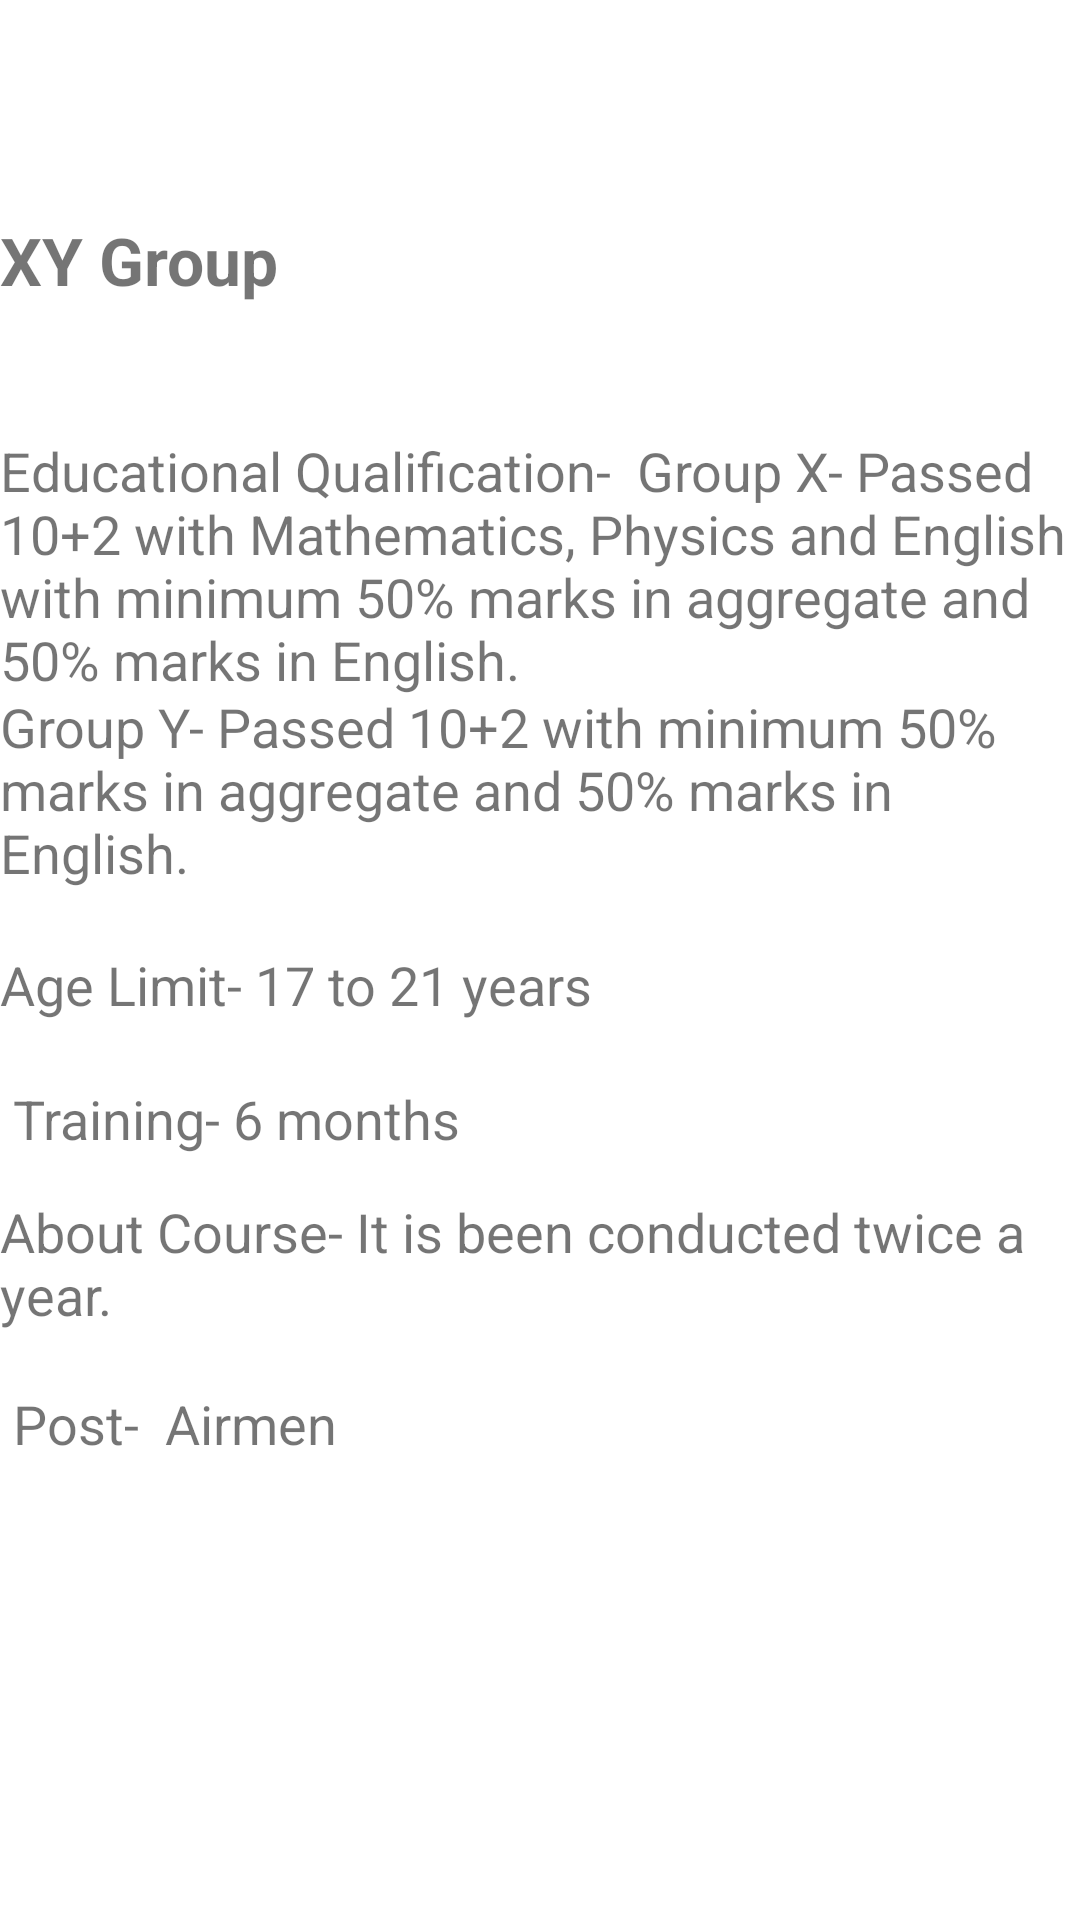

Here is an Android app screen rendered from its layout file. Give the layout XML and the strings, colors and styles it references.
<!-- AndroidManifest.xml: application theme Theme.DefenceEscortMain -->
<!-- res/layout/activity_af_xy.xml -->
<?xml version="1.0" encoding="utf-8"?>
<androidx.constraintlayout.widget.ConstraintLayout xmlns:android="http://schemas.android.com/apk/res/android"
    xmlns:app="http://schemas.android.com/apk/res-auto"
    xmlns:tools="http://schemas.android.com/tools"
    android:layout_width="match_parent"
    android:layout_height="match_parent"
    tools:context=".AfXY">

    <TextView
        android:id="@+id/textView53"
        android:layout_width="360dp"
        android:layout_height="wrap_content"
        android:text="XY Group"
        android:textSize="22sp"
        android:textStyle="bold"
        app:layout_constraintBottom_toBottomOf="parent"
        app:layout_constraintEnd_toEndOf="parent"
        app:layout_constraintHorizontal_bias="0.49"
        app:layout_constraintStart_toStartOf="parent"
        app:layout_constraintTop_toTopOf="parent"
        app:layout_constraintVertical_bias="0.118" />

    <TextView
        android:id="@+id/textView54"
        android:layout_width="360dp"
        android:layout_height="wrap_content"
        android:text="Educational Qualification-  Group X- Passed 10+2 with Mathematics, Physics and English with minimum 50% marks in aggregate and 50% marks in English. "
        android:textSize="18sp"
        app:layout_constraintBottom_toBottomOf="parent"
        app:layout_constraintEnd_toEndOf="parent"
        app:layout_constraintHorizontal_bias="0.516"
        app:layout_constraintStart_toStartOf="parent"
        app:layout_constraintTop_toTopOf="parent"
        app:layout_constraintVertical_bias="0.262" />

    <TextView
        android:id="@+id/textView55"
        android:layout_width="360dp"
        android:layout_height="wrap_content"
        android:text="Group Y- Passed 10+2 with minimum 50% marks in aggregate and 50% marks in English."
        android:textSize="18sp"
        app:layout_constraintBottom_toBottomOf="parent"
        app:layout_constraintEnd_toEndOf="parent"
        app:layout_constraintHorizontal_bias="0.529"
        app:layout_constraintStart_toStartOf="parent"
        app:layout_constraintTop_toTopOf="parent"
        app:layout_constraintVertical_bias="0.401" />

    <TextView
        android:id="@+id/textView56"
        android:layout_width="360dp"
        android:layout_height="wrap_content"
        android:text="Age Limit- 17 to 21 years"
        android:textSize="18sp"
        app:layout_constraintBottom_toBottomOf="parent"
        app:layout_constraintEnd_toEndOf="parent"
        app:layout_constraintHorizontal_bias="0.49"
        app:layout_constraintStart_toStartOf="parent"
        app:layout_constraintTop_toTopOf="parent"
        app:layout_constraintVertical_bias="0.513" />

    <TextView
        android:id="@+id/textView57"
        android:layout_width="360dp"
        android:layout_height="wrap_content"
        android:text=" Training- 6 months  "
        android:textSize="18sp"
        app:layout_constraintBottom_toBottomOf="parent"
        app:layout_constraintEnd_toEndOf="parent"
        app:layout_constraintHorizontal_bias="0.49"
        app:layout_constraintStart_toStartOf="parent"
        app:layout_constraintTop_toTopOf="parent"
        app:layout_constraintVertical_bias="0.586" />

    <TextView
        android:id="@+id/textView58"
        android:layout_width="360dp"
        android:layout_height="wrap_content"
        android:text="About Course- It is been conducted twice a year."
        android:textSize="18sp"
        app:layout_constraintBottom_toBottomOf="parent"
        app:layout_constraintEnd_toEndOf="parent"
        app:layout_constraintHorizontal_bias="0.529"
        app:layout_constraintStart_toStartOf="parent"
        app:layout_constraintTop_toTopOf="parent"
        app:layout_constraintVertical_bias="0.67" />

    <TextView
        android:id="@+id/textView59"
        android:layout_width="360dp"
        android:layout_height="wrap_content"
        android:text=" Post-  Airmen  "
        android:textSize="18sp"
        app:layout_constraintBottom_toBottomOf="parent"
        app:layout_constraintEnd_toEndOf="parent"
        app:layout_constraintHorizontal_bias="0.529"
        app:layout_constraintStart_toStartOf="parent"
        app:layout_constraintTop_toTopOf="parent"
        app:layout_constraintVertical_bias="0.751" />
</androidx.constraintlayout.widget.ConstraintLayout>
<!-- resources referenced by this layout -->
<resources>
  <style name="Theme.DefenceEscortMain" parent="Theme.MaterialComponents.DayNight.DarkActionBar">
          
          <item name="colorPrimary">@color/purple_500</item>
          <item name="colorPrimaryVariant">@color/purple_700</item>
          <item name="colorOnPrimary">@color/white</item>
          
          <item name="colorSecondary">@color/teal_200</item>
          <item name="colorSecondaryVariant">@color/teal_700</item>
          <item name="colorOnSecondary">@color/black</item>
          
          <item name="android:statusBarColor" tools:targetApi="l">?attr/colorPrimaryVariant</item>
          
      </style>
  <!-- not gathered from this repository: default colours our renderer supplied (Android Studio template values) -->
  <color name="purple_500">#FF6200EE</color>
  <color name="purple_700">#FF3700B3</color>
  <color name="teal_200">#FF03DAC5</color>
  <color name="teal_700">#FF018786</color>
  <color name="black">#FF000000</color>
  <color name="white">#FFFFFFFF</color>
</resources>
